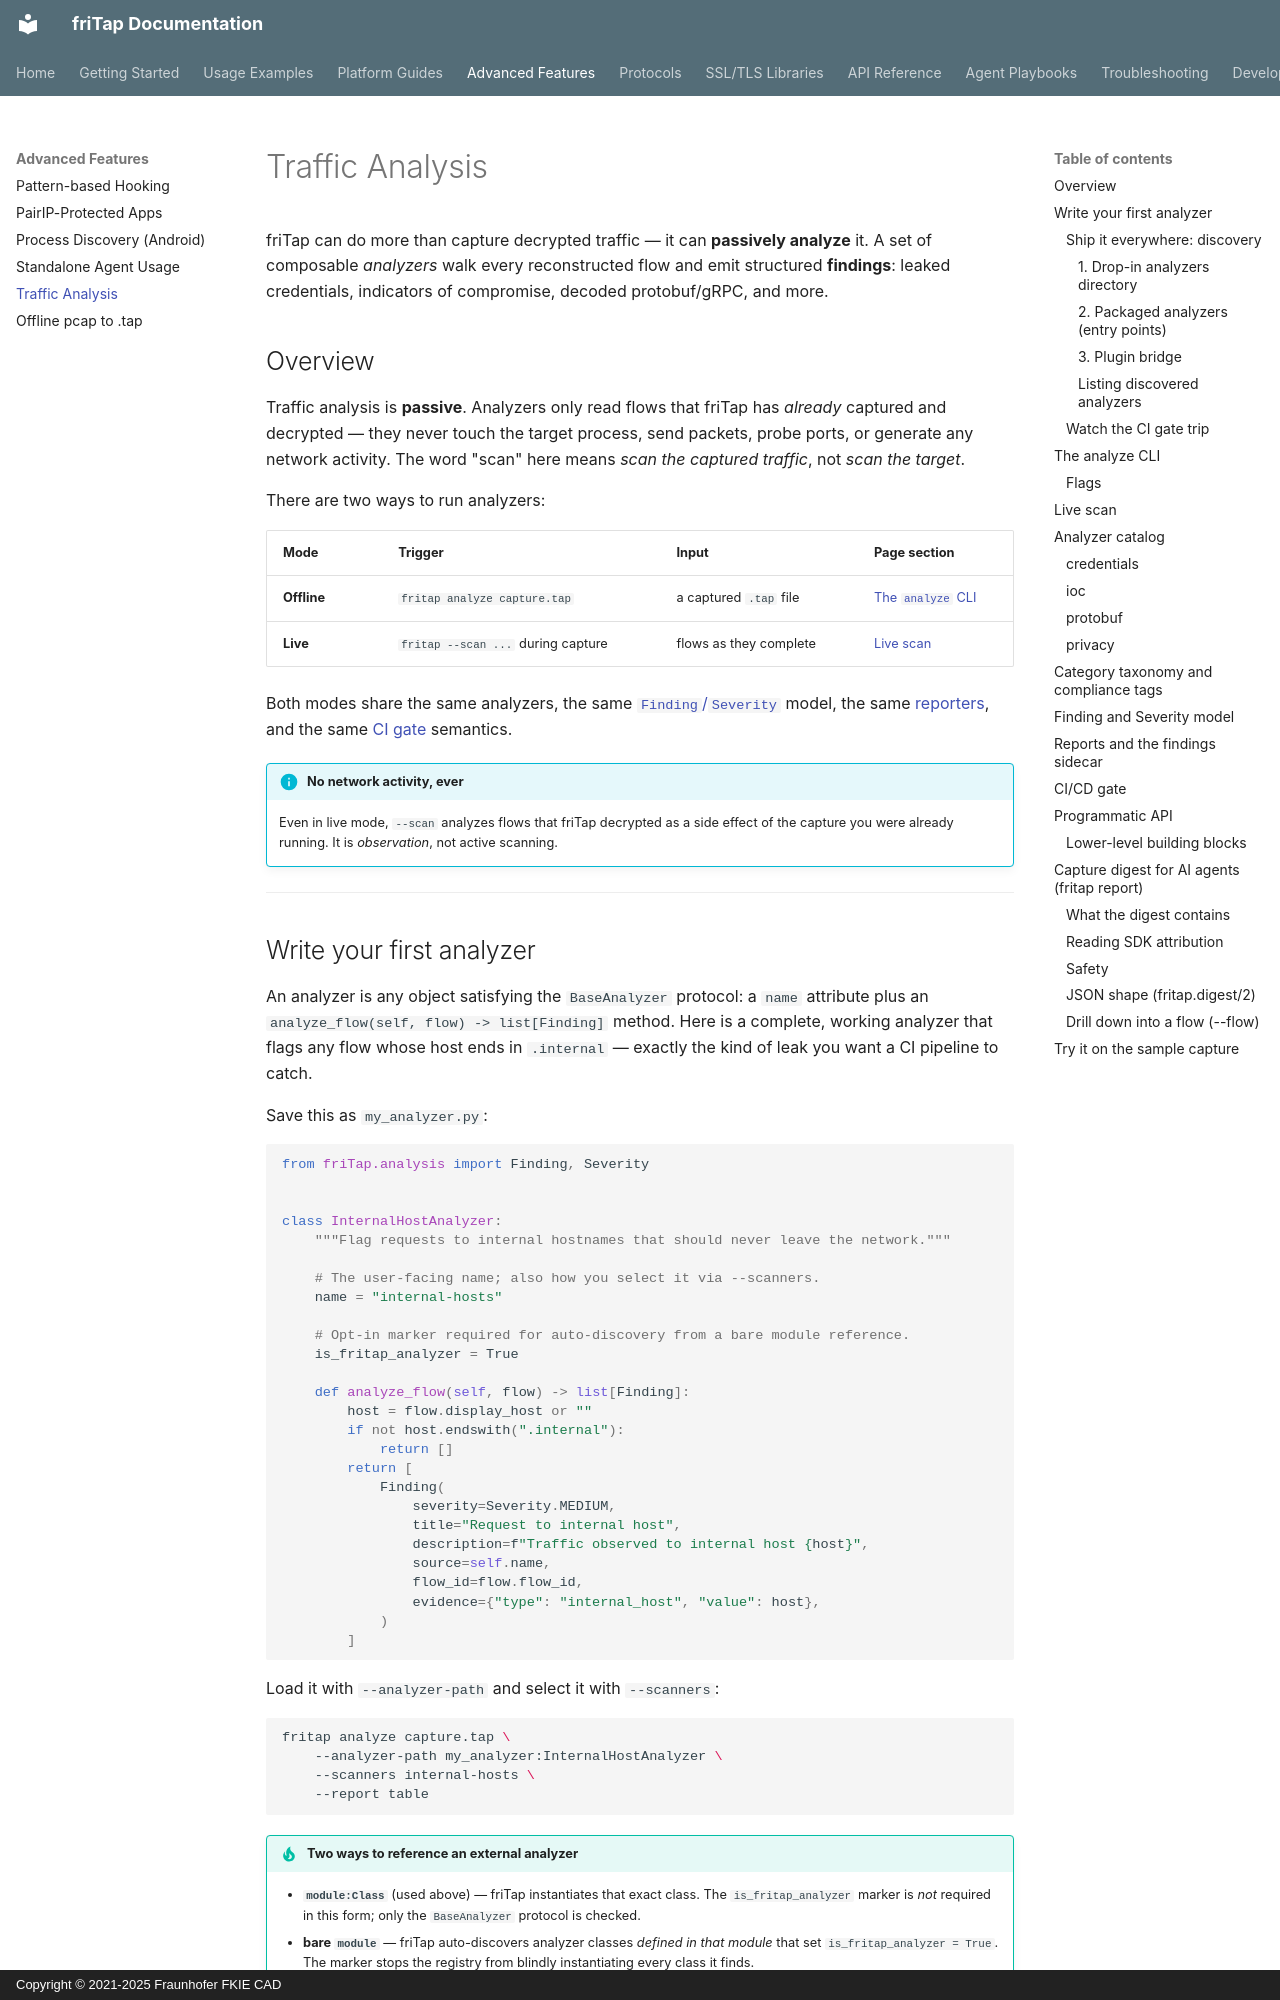

repository: fkie-cad/friTap · page: advanced/traffic-analysis/index.html · generator: mkdocs · copyright: Copyright © 2021-2025 Fraunhofer FKIE CAD

# Traffic Analysis

friTap can do more than capture decrypted traffic — it can **passively analyze** it.
A set of composable *analyzers* walk every reconstructed flow and emit structured
**findings**: leaked credentials, indicators of compromise, decoded protobuf/gRPC,
and more.

## Overview

Traffic analysis is **passive**. Analyzers only read flows that friTap has *already*
captured and decrypted — they never touch the target process, send packets, probe
ports, or generate any network activity. The word "scan" here means *scan the captured
traffic*, not *scan the target*.

There are two ways to run analyzers:

| Mode | Trigger | Input | Page section |
|------|---------|-------|--------------|
| **Offline** | `fritap analyze capture.tap` | a captured `.tap` file | [The `analyze` CLI](#the-analyze-cli) |
| **Live** | `fritap --scan ...` during capture | flows as they complete | [Live scan](#live-scan) |

Both modes share the same analyzers, the same [`Finding`/`Severity`](#finding-and-severity-model)
model, the same [reporters](#reports-and-the-findings-sidecar), and the same
[CI gate](#cicd-gate) semantics.

!!! info "No network activity, ever"
    Even in live mode, `--scan` analyzes flows that friTap decrypted as a side effect
    of the capture you were already running. It is *observation*, not active scanning.

---

## Write your first analyzer

An analyzer is any object satisfying the `BaseAnalyzer` protocol: a `name` attribute
plus an `analyze_flow(self, flow) -> list[Finding]` method. Here is a complete,
working analyzer that flags any flow whose host ends in `.internal` — exactly the kind
of leak you want a CI pipeline to catch.

Save this as `my_analyzer.py`:

```python
from friTap.analysis import Finding, Severity


class InternalHostAnalyzer:
    """Flag requests to internal hostnames that should never leave the network."""

    # The user-facing name; also how you select it via --scanners.
    name = "internal-hosts"

    # Opt-in marker required for auto-discovery from a bare module reference.
    is_fritap_analyzer = True

    def analyze_flow(self, flow) -> list[Finding]:
        host = flow.display_host or ""
        if not host.endswith(".internal"):
            return []
        return [
            Finding(
                severity=Severity.MEDIUM,
                title="Request to internal host",
                description=f"Traffic observed to internal host {host}",
                source=self.name,
                flow_id=flow.flow_id,
                evidence={"type": "internal_host", "value": host},
            )
        ]
```

Load it with `--analyzer-path` and select it with `--scanners`:

```bash
fritap analyze capture.tap \
    --analyzer-path my_analyzer:InternalHostAnalyzer \
    --scanners internal-hosts \
    --report table
```

!!! tip "Two ways to reference an external analyzer"
    - **`module:Class`** (used above) — friTap instantiates that exact class. The
      `is_fritap_analyzer` marker is *not* required in this form; only the
      `BaseAnalyzer` protocol is checked.
    - **bare `module`** — friTap auto-discovers analyzer classes *defined in that
      module* that set `is_fritap_analyzer = True`. The marker stops the registry
      from blindly instantiating every class it finds.
